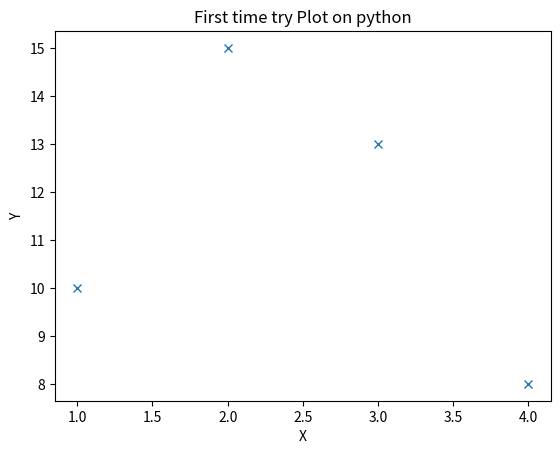

Reproduce this figure in Python.
# membuat diagram garis

import matplotlib.pyplot as plt

#plt.figure(figsize=(8, 8))
plt.plot([1, 2, 3, 4], [10, 15, 13, 8], 'x')
plt.title('First time try Plot on python')
plt.xlabel('X')
plt.ylabel('Y')
plt.show()